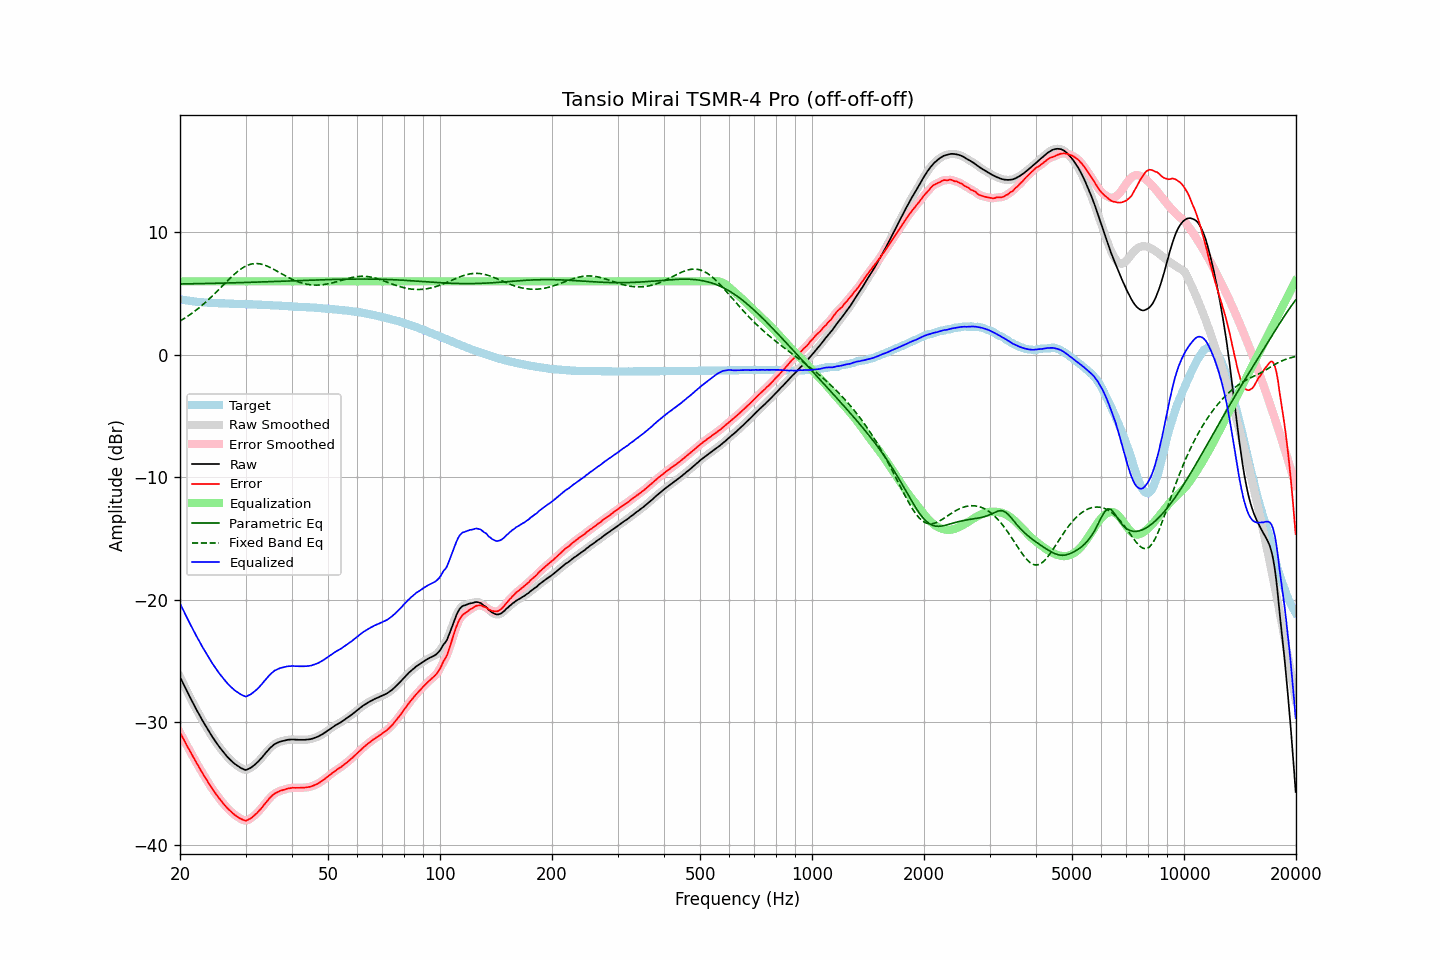

The file beside this chart, header and first rows:
frequency, raw, error, smoothed, error_smoothed, equalization, parametric_eq, fixed_band_eq, equalized_raw, equalized_smoothed, target
20.00, -26.30, -30.84, -26.30, -30.84, 6.00, 5.79, 2.76, -20.30, -20.30, 4.54
20.20, -26.57, -31.08, -26.57, -31.08, 6.00, 5.79, 2.84, -20.57, -20.57, 4.51
20.40, -26.84, -31.33, -26.84, -31.33, 6.00, 5.79, 2.92, -20.84, -20.84, 4.49
20.61, -27.09, -31.56, -27.10, -31.57, 6.00, 5.79, 3.00, -21.09, -21.10, 4.47
20.81, -27.38, -31.83, -27.37, -31.82, 6.00, 5.80, 3.08, -21.38, -21.37, 4.45
21.02, -27.64, -32.07, -27.64, -32.07, 6.00, 5.80, 3.17, -21.64, -21.64, 4.43
21.23, -27.90, -32.31, -27.90, -32.31, 6.00, 5.80, 3.26, -21.90, -21.90, 4.41
21.44, -28.15, -32.54, -28.15, -32.54, 6.00, 5.80, 3.36, -22.15, -22.15, 4.39
21.66, -28.40, -32.77, -28.41, -32.78, 6.00, 5.81, 3.45, -22.40, -22.41, 4.37
21.87, -28.66, -33.02, -28.66, -33.01, 6.00, 5.81, 3.55, -22.66, -22.66, 4.36
22.09, -28.91, -33.25, -28.91, -33.25, 6.00, 5.81, 3.65, -22.91, -22.91, 4.34
22.31, -29.15, -33.48, -29.15, -33.47, 6.00, 5.81, 3.75, -23.15, -23.15, 4.33
22.54, -29.37, -33.69, -29.38, -33.70, 6.00, 5.82, 3.86, -23.37, -23.38, 4.32
22.76, -29.62, -33.92, -29.62, -33.92, 6.00, 5.82, 3.97, -23.62, -23.62, 4.31
22.99, -29.86, -34.15, -29.85, -34.14, 6.00, 5.82, 4.08, -23.86, -23.85, 4.30
23.22, -30.08, -34.36, -30.08, -34.36, 6.00, 5.82, 4.19, -24.08, -24.08, 4.28
23.45, -30.30, -34.57, -30.30, -34.58, 6.00, 5.83, 4.31, -24.30, -24.30, 4.27
23.69, -30.52, -34.79, -30.52, -34.79, 6.00, 5.83, 4.43, -24.52, -24.52, 4.26
23.92, -30.75, -35.01, -30.74, -35.00, 6.00, 5.83, 4.55, -24.75, -24.74, 4.26
24.16, -30.96, -35.21, -30.96, -35.21, 6.00, 5.84, 4.67, -24.96, -24.96, 4.25
24.40, -31.16, -35.41, -31.16, -35.41, 6.00, 5.84, 4.79, -25.16, -25.16, 4.25
24.65, -31.35, -35.59, -31.36, -35.60, 6.00, 5.84, 4.92, -25.35, -25.36, 4.24
24.89, -31.55, -35.79, -31.55, -35.78, 6.00, 5.84, 5.05, -25.55, -25.55, 4.24
25.14, -31.74, -35.97, -31.74, -35.97, 6.00, 5.85, 5.18, -25.74, -25.74, 4.23
25.39, -31.92, -36.14, -31.92, -36.14, 6.00, 5.85, 5.31, -25.92, -25.92, 4.22
25.65, -32.10, -36.31, -32.10, -36.31, 6.00, 5.85, 5.45, -26.10, -26.10, 4.22
25.91, -32.26, -36.47, -32.27, -36.48, 6.00, 5.86, 5.58, -26.26, -26.27, 4.20
26.16, -32.44, -36.64, -32.43, -36.63, 6.00, 5.86, 5.71, -26.44, -26.43, 4.20
26.43, -32.58, -36.79, -32.59, -36.79, 6.00, 5.86, 5.85, -26.58, -26.59, 4.20
26.69, -32.74, -36.93, -32.74, -36.94, 6.00, 5.87, 5.98, -26.74, -26.74, 4.19
26.96, -32.89, -37.08, -32.88, -37.07, 6.00, 5.87, 6.11, -26.89, -26.88, 4.19
27.23, -33.01, -37.19, -33.02, -37.20, 6.00, 5.87, 6.24, -27.01, -27.02, 4.18
27.50, -33.15, -37.32, -33.15, -37.33, 6.00, 5.88, 6.36, -27.15, -27.15, 4.18
27.77, -33.27, -37.44, -33.27, -37.44, 6.00, 5.88, 6.49, -27.27, -27.27, 4.18
28.05, -33.39, -37.55, -33.38, -37.55, 6.00, 5.88, 6.61, -27.39, -27.38, 4.16
28.33, -33.48, -37.64, -33.48, -37.64, 6.00, 5.89, 6.72, -27.48, -27.48, 4.16
28.62, -33.56, -37.73, -33.57, -37.73, 6.00, 5.89, 6.83, -27.56, -27.57, 4.16
28.90, -33.67, -37.82, -33.66, -37.81, 6.00, 5.90, 6.93, -27.67, -27.66, 4.15
29.19, -33.74, -37.88, -33.74, -37.88, 6.00, 5.90, 7.02, -27.74, -27.74, 4.15
29.48, -33.80, -37.94, -33.81, -37.96, 6.00, 5.90, 7.11, -27.80, -27.81, 4.15
29.78, -33.86, -38.00, -33.86, -38.00, 6.00, 5.91, 7.19, -27.86, -27.86, 4.14
30.08, -33.90, -38.04, -33.87, -38.01, 6.00, 5.91, 7.25, -27.90, -27.87, 4.14
30.38, -33.84, -37.97, -33.85, -37.98, 6.00, 5.92, 7.31, -27.84, -27.85, 4.13
30.68, -33.78, -37.91, -33.79, -37.92, 6.00, 5.92, 7.36, -27.78, -27.79, 4.13
30.99, -33.72, -37.84, -33.71, -37.83, 6.00, 5.92, 7.40, -27.72, -27.71, 4.13
31.30, -33.62, -37.74, -33.62, -37.74, 6.00, 5.93, 7.43, -27.62, -27.62, 4.12
31.61, -33.52, -37.63, -33.52, -37.64, 6.00, 5.93, 7.45, -27.52, -27.52, 4.11
31.93, -33.41, -37.52, -33.41, -37.52, 6.00, 5.94, 7.45, -27.41, -27.41, 4.11
32.24, -33.28, -37.39, -33.29, -37.39, 6.00, 5.94, 7.46, -27.28, -27.29, 4.11
32.57, -33.16, -37.25, -33.16, -37.26, 6.00, 5.94, 7.44, -27.16, -27.16, 4.10
32.89, -33.02, -37.11, -33.01, -37.11, 6.00, 5.95, 7.42, -27.02, -27.01, 4.09
33.22, -32.87, -36.96, -32.86, -36.95, 6.00, 5.95, 7.39, -26.87, -26.86, 4.09
33.55, -32.70, -36.78, -32.71, -36.79, 6.00, 5.96, 7.35, -26.70, -26.71, 4.08
33.89, -32.55, -36.62, -32.55, -36.62, 6.00, 5.96, 7.31, -26.55, -26.55, 4.07
34.23, -32.40, -36.47, -32.39, -36.46, 6.00, 5.97, 7.26, -26.40, -26.39, 4.07
34.57, -32.25, -36.30, -32.24, -36.31, 6.00, 5.97, 7.20, -26.25, -26.24, 4.06
34.92, -32.10, -36.15, -32.10, -36.16, 6.00, 5.98, 7.14, -26.10, -26.10, 4.05
35.27, -31.98, -36.03, -31.97, -36.02, 6.00, 5.98, 7.07, -25.98, -25.97, 4.05
35.62, -31.87, -35.90, -31.86, -35.91, 6.00, 5.99, 7.00, -25.87, -25.86, 4.04
35.97, -31.77, -35.80, -31.78, -35.81, 6.00, 5.99, 6.93, -25.77, -25.78, 4.03
... 635 more rows
